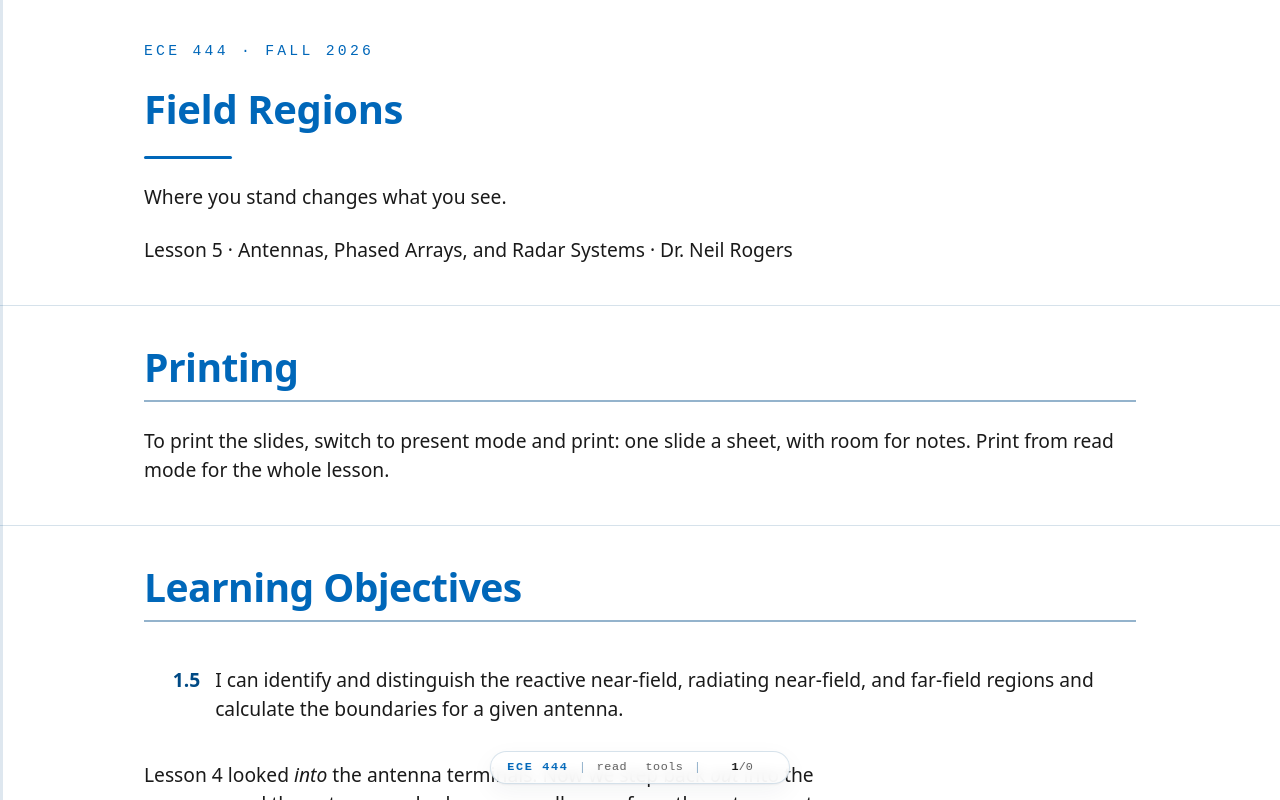

repository: livethisdream/ece444 · page: module01/L05-field-regions/index.html · generator: jekyll

---
frame_view: true
---

# L5 - Field Regions

::::{frame}
:class: title-frame

<div class="course-mark">ECE 444 · Fall 2026</div>

<h1 class="frame-title">Field Regions</h1>

<div class="title-rule"></div>

Where you stand changes what you see.

Lesson 5 · Antennas, Phased Arrays, and Radar Systems · Dr. Neil Rogers
::::

::::{frame} Printing
:class: read-only

To print the slides, switch to present mode and print: one slide a sheet,
with room for notes. Print from read mode for the whole lesson.
::::

::::{frame} Learning Objectives

<ol class="lo-list" style="--module: '1'; counter-reset: lo 4">
  <li>I can identify and distinguish the reactive near-field, radiating near-field, and far-field regions and calculate the boundaries for a given antenna.</li>
</ol>

:::{depth}
Lesson 4 looked *into* the antenna terminals. Now we step back *out* into the
space around the antenna and ask: as you walk away from the antenna, at what
point do the fields settle into the clean, predictable radiation pattern from
Lesson 2 — and what are they doing before that?

**L2** — pattern, directivity, gain. Every one of those numbers was quoted *far
away*, without ever saying so.

The space around any antenna divides into **three regions**. They are not sharp
walls; the fields transition gradually. But the boundaries are worth knowing,
because *where you stand changes what you measure.*
:::
::::

::::{frame} The three regions
:::{present}
- **Reactive near field**: stored energy. Nothing leaves.
- **Radiating near field**: energy leaves, but the pattern is still forming.
- **Far field**: the pattern you measure, and the one every spec quotes.
:::
:::{present}
<img src="../../viz/img/L05-field-regions.svg" alt="Concentric field regions around an antenna: reactive near-field, radiating near-field, and far-field" style="max-width: 620px; width: 100%; display: block; margin: 1em auto;">
:::
::::

::::{frame} Reactive near-field
:::{present}
Right up against the antenna, **stored energy** dominates the fields, not
radiation. Twice in every cycle the field fills the space around the antenna
and comes straight back. Nothing escapes.
:::

The period is $T = 1/f$, and the picture is the field around a charged
capacitor or a current-carrying inductor. These are the terms that fall off
fast, as $1/r^2$ and $1/r^3$, so they vanish quickly with distance. A receiver
here would load the antenna and change its behavior, which is also why you keep
objects away from a transmitting antenna's immediate vicinity.
::::

::::{frame} Radiating near-field (Fresnel region)
:::{present}
A little farther out, energy leaves the antenna, **but the shape of the
pattern still depends on how far away you are.** The wavefront is curved.

**Measure a pattern here and you have measured this range, not the antenna.**
:::

Different parts of the antenna are at meaningfully different distances from
your observation point, so their contributions add up with distance-dependent
phase, and the angular pattern keeps changing as you move out.
::::

::::{frame} Far-field (Fraunhofer region)
:::{present}
Far enough away, the antenna is a **point source**: the pattern shape stops
changing with distance.

- the fields fall off as $1/r$, the power as $1/r^2$
- $\mathbf{E}$, $\mathbf{H}$, and the direction of travel are mutually perpendicular: locally a **plane wave**
:::

Measure the pattern at $100\ \text{m}$ or $1\ \text{km}$ and you get the same
angular pattern, just weaker. This is the region every antenna specification
implicitly refers to: "the gain is 15 dBi" means *in the far field*.
::::

::::{frame} Where the regions come from: the fields of a short dipole
:::{present}
The three regions fall straight out of the exact fields of the simplest
antenna: an **infinitesimal dipole**, a current element $Idl$ along
$\hat{\mathbf z}$ with $dl \ll \lambda$.

$$
E_\theta = \frac{j k\eta_0Idl\sin\theta}{4\pi r}
      \left(1 + \frac{1}{jkr} - \frac{1}{(kr)^2}\right)e^{-jkr}
$$
:::

That is the closed-form solution of Maxwell's equations for the element,
written in spherical coordinates and in phasor form: the $e^{-jkr}$ is carried
along as in Lesson 2, $k = 2\pi/\lambda$, and the $e^{j\omega t}$ is
suppressed throughout, so every field here is an amplitude and a phase rather
than an instantaneous value. The regions are not a convention someone imposed.
::::

::::{frame} The near field is just this, superposed
:::{present}
$$
H_\phi = \frac{j kIdl\sin\theta}{4\pi r}
      \left(1 + \frac{1}{jkr}\right)e^{-jkr}
$$

with $E_\phi = H_r = H_\theta = 0$. Current elements like this make up every
antenna, so whatever these fields do, real antennas do too.
:::

The near field of any antenna is just this, superposed.

:::{depth}
There is a third component the slide leaves out — a purely radial field with no
radiation term at all:

$$
E_r = \frac{\eta_0Idl\cos\theta}{2\pi r^2}
      \left(1 + \frac{1}{jkr}\right)e^{-jkr}
$$

It falls as $1/r^2$ at best, so it is a near-field quantity only — it
contributes nothing to the pattern you measure far away.
:::
::::

::::{frame} Read the fields by their powers of r
:::{present}
Pull the $1/r$ out front of $E_\theta$ and the bracket holds three terms.
$kr$ alone sets their relative sizes:

$$
E_\theta \propto
\underbrace{\frac{1}{r}}_{\text{radiation}}
+
\underbrace{\frac{1}{kr^{2}}}_{\text{induction}}
+
\underbrace{\frac{1}{k^{2}r^{3}}}_{\text{electrostatic}}
$$
:::
::::

::::{frame} What each term is, and where it wins
:::{present}
| Term | Falls off as | Physical origin | Wins where |
| :-- | :-- | :-- | :-- |
| Radiation | $1/r$ | the escaping wave, Lesson 2's far field | $kr \gg 1$ |
| Induction | $1/r^2$ | Biot–Savart field of the current | near $kr \sim 1$ |
| Electrostatic | $1/r^3$ | quasi-static field of the charge $\pm q$ at the tips | $kr \ll 1$ |
:::

Those are the three regions, hiding inside one equation. Near $kr \sim 1$ the
induction term is comparable to the other two.
::::

::::{frame} The crossover is a single number
:::{present}
The radiation term (size $\propto 1$ inside the bracket) and the induction
term (size $\propto 1/kr$) are equal when

$$
kr = 1
\qquad\Longrightarrow\qquad
r = \frac{1}{k} = \frac{\lambda}{2\pi} \approx 0.16\lambda .
$$
:::

:::{depth}
Read that carefully, because it is the single most misquoted number in the
subject. At $kr = 1$ all three terms are **the same size** — that is *all* it
says. Inside $\lambda/2\pi$ the stored ($1/r^2$, $1/r^3$) terms take over and blow
up as you approach the antenna. Outside it the radiation term does not suddenly
stand alone; it merely starts to **dominate increasingly**, because each reactive
term keeps shedding another factor of $1/kr$. Dividing the bracket through by the
radiation term makes the bookkeeping obvious — the three sizes are
$1 : 1/kr : 1/(kr)^2$:

| $kr$ | $r$ | radiation : induction : electrostatic |
| :-- | :-- | :-- |
| $1$ | $0.16\lambda$ | $1 : 1 : 1$ |
| $6$ | $\approx 1\lambda$ | $1 : 0.17 : 0.03$ |
| $10$ | $\approx 1.6\lambda$ | $1 : 0.1 : 0.01$ |

So the reactive terms are negligible only for $kr \gg 1$. They fall below about
$10\%$ near $kr \approx 10$, i.e. $r \approx 1.6\lambda$; at one wavelength out
induction is still $17\%$. **Rule of thumb: $kr = 1$ is the crossover, not the
start of the far field — for a small antenna, give it a few wavelengths before
you trust the pattern.** The $\lambda/2\pi$ figure quoted for small antennas in
the next section is this crossover, now *derived* rather than asserted, and the
$0.62\sqrt{D^3/\lambda}$ boundary is the same idea generalized to an antenna of
finite size $D$.
:::
::::

::::{frame} Why "reactive" is the literal, correct word
:::{present}
Stored energy that never leaves is **reactive power**, the same reactive power
you met at the terminals in Lesson 4.

- Complex radial Poynting vector $\tfrac12 E_\theta H_\phi^{*}$: a **real** part $\propto 1/r^2$ and an **imaginary** part $\propto 1/r^5$
- Radiation is radiation at every distance.
:::

The reactive power now lives in the surrounding field, and the near field
carries nothing away. All of this is a **power factor**, read exactly the way
you read one for a load: $\cos$ of the angle between $E$ and $H$. The real part is outward power
and contains no near-field terms at all; the imaginary part is the stored
energy sloshing out and back twice per cycle.

:::{depth}
Multiplying $E_\theta$ by $H_\phi^{*}$ term by term, everything cancels except
two pieces:

$$
\tfrac12E_\theta H_\phi^{*} =
\underbrace{\tfrac12\eta_0\!\left(\tfrac{kIdl\sin\theta}{4\pi}\right)^{2}
\frac{1}{r^{2}}}_{\text{real — radiated power}\propto1/r^{2}}
- j
\underbrace{\tfrac12\eta_0\!\left(\tfrac{kIdl\sin\theta}{4\pi}\right)^{2}
\frac{1}{k^{3}r^{5}}}_{\text{imaginary — stored power}\propto1/r^{5}}
$$

Two things to read off this:

- The **real part** — genuine outward power — falls off as $1/r^2$ (the
  inverse-square law) and *does not contain the near-field terms at all* — no
  cross-term between a $1/r$ field and a $1/r^2$ field survives the algebra.
- The **imaginary part** — reactive, non-transported power — falls off as $1/r^5$.
  It is negligible far out but overwhelming close in, and the factor of $j$ says
  $\mathbf E$ and $\mathbf H$ are $90^{\circ}$ out of phase there. That is where the
  time the phasors hid comes back. Restore the $e^{j\omega t}$, take the real part,
  and with the two fields a quarter turn apart the instantaneous radial flow goes as
  $\sin 2\omega t$: outward for a quarter period, back for the next quarter, twice in
  every cycle of the drive current, averaging to exactly zero. Nothing leaves. That
  is the "sloshing" of the qualitative picture, made exact — and note the rate, $2\omega$
  rather than $\omega$, which is the same doubling you get for reactive power at a
  circuit's terminals.

The minus sign ($-j$) even tells you the stored energy is predominantly
**electric** — which fits, because a short dipole is *capacitive* at its terminals.
Its large negative reactance from Lesson 4 and this near-field electric energy are
the same physics, seen from the outside versus the inside.
:::
::::

::::{frame} Power factor, in the field
:class: viz-frame

:::{depth}
Swap $E$ for $v$ and $H$ for $i$ and this is the $p(t) = v i$ picture from
circuits, unchanged. **Left:** the two waveforms over two periods — the only
thing $kr$ changes is the angle between them. **Right:** their product, the
power crossing that radius instant by instant, with its average dashed across.

Read $Z_w = E/H$ as the load. Far out it is $377\ \Omega$ at $0^\circ$, power
factor $1$: free space is a resistor, the flow never reverses, and the green
area is all there is. Close in the angle swings to $-90^\circ$ and the power
factor goes to $0$: a pure reactance, green and red areas equal, average on
zero — out and back twice a cycle, nothing leaving. The sign is negative, the
same capacitive sign the short dipole shows at its own terminals in Lesson 4.

Nothing about the *phasors* moves as you slide. Only the angle between them does.
:::

<iframe src="../../viz/near-field-time.html"
        width="100%" height="366"
        style="border: 1px solid #cddce9; border-radius: 6px;"
        loading="lazy"
        title="E, H and the instantaneous power flow versus time, as a function of kr">
</iframe>
::::

::::{frame} A preview from the practice set
:class: read-only

The practice set for this lesson opens with a which-term-dominates part: you
evaluate the ratio $1 : 1/kr : 1/(kr)^2$ at $kr = 0.1$ and $kr = 10$ and name the
winner in each. Do it by hand once and the crossover stops being a number to
memorize.
::::

::::{frame} Interactive — the three terms and their crossover
:class: viz-frame

:::{depth}
Slide the observation point in and out. The three field terms are straight lines
on a log–log plot (slopes $-1$, $-2$, $-3$); they all cross at $kr = 1$, i.e.
$r = \lambda/2\pi$. To the left, the $1/r^3$ stored field runs away — the reactive
near field. To the right the radiation term takes over, and its lead over the
other two grows tenfold for every decade you move out — which is why "negligible"
takes until $kr \approx 10$, not $kr = 1$.
:::

<iframe src="../../viz/near-field-terms.html"
        width="100%" height="521"
        style="border: 1px solid #cddce9; border-radius: 6px;"
        loading="lazy"
        title="Near-field term crossover">
</iframe>
::::

::::{frame} The boundaries
:::{present}
Let $D$ be the antenna's **largest dimension** and $\lambda$ the wavelength.

$$
\underbrace{r < 0.62\sqrt{\dfrac{D^3}{\lambda}}}_{\text{reactive near-field}}
\qquad
\underbrace{0.62\sqrt{\dfrac{D^3}{\lambda}} \le r < \dfrac{2D^2}{\lambda}}_{\text{radiating near-field}}
\qquad
\underbrace{r \ge \dfrac{2D^2}{\lambda}}_{\text{far-field}}
$$
:::
::::

::::{frame} Region, extent, and fields
:::{present}
| Region | Extent | Fields |
| :-- | :-- | :-- |
| Reactive near-field | $r < 0.62\sqrt{D^3/\lambda}$ | stored, non-radiating; $1/r^2$, $1/r^3$ |
| Radiating near-field | $0.62\sqrt{D^3/\lambda} \le r < 2D^2/\lambda$ | radiating, but pattern varies with $r$; curved wavefront |
| Far-field | $r \ge 2D^2/\lambda$ | pattern fixed; $1/r$; locally plane wave |
:::

:::{depth}
These formulas apply to **electrically large** antennas ($D > \lambda$), where
the $2D^2/\lambda$ distance is the meaningful one. For an electrically **small**
antenna the reactive near-field simply extends out to about $\lambda / 2\pi$ —
precisely the $kr = 1$ crossover we derived from the dipole fields above. Take the
larger of the two distances:

$$
r_\text{ff} \approx \max\left(\frac{2D^2}{\lambda},\ \frac{\lambda}{2\pi}\right).
$$

But do not read $\lambda/2\pi$ as "the far field begins here". At that radius the
stored terms are merely *equal* to the radiation term, not gone. In practice give
a small antenna **a few wavelengths** — $kr$ of order 10 — before you trust its
pattern.
:::
::::

::::{frame} Where the far-field distance comes from
:::{present}
$2D^2/\lambda$ is a **phase-error** criterion. A spherical wavefront from a
source at distance $r$ reaches the *edge* of an aperture of size $D$ later
than its *center*, by

$$
\Delta \approx \frac{(D/2)^2}{2r} = \frac{D^2}{8r}.
$$
:::

Picture a point source a distance $r$ away, radiating onto the aperture. A
plane wave, by definition, would have no such path difference, and the
plane-wave limit is exactly what you earn once this criterion is met.
::::

::::{frame} The phase-error budget
:::{present}
The agreed tolerance is $\Delta \le \lambda/16$, a **maximum phase error of
$22.5^{\circ}$** across the aperture:

$$
\frac{D^2}{8r} = \frac{\lambda}{16}
\qquad\Longrightarrow\qquad
r = \frac{2D^2}{\lambda}.
$$
:::

Inside this distance the phase across the aperture curves enough to distort the
pattern; beyond it, the wavefront is "flat enough" and the pattern is stable.
That is the whole content of the criterion: a statement about how flat a
sphere looks over a finite width, not about where radiation starts.
::::

::::{frame} Worked example
:::{present}
A $D = 1.2\ \text{m}$ reflector at $f = 10\ \text{GHz}$, so
$\lambda = 0.03\ \text{m}$ and $D/\lambda = 40$.

- reactive near field ends at $\approx 4.7\ \text{m}$
- far field begins at $96\ \text{m}$
- a conventional range needs almost a **hundred meters** of separation
:::

$$
\lambda = \frac{c}{f} = \frac{3\times10^8}{10\times10^9} = 0.03\ \text{m}
$$

The antenna is electrically large: $D/\lambda = 1.2 \div 0.03 = 40$.

$$
r_\text{ff} = \frac{2D^2}{\lambda} = \frac{2(1.2)^2}{0.03} = 96\ \text{m}
$$

$$
r_\text{reactive} = 0.62\sqrt{\frac{D^3}{\lambda}}
= 0.62\sqrt{\frac{1.728}{0.03}} = 0.62\sqrt{57.6} \approx 4.7\ \text{m}
$$

The radiating near field runs from $4.7\ \text{m}$ to $96\ \text{m}$. Notice
the $D^2$: go to 20 GHz and the far field starts at 192 m for the same dish.
::::

::::{frame} Interactive — field-region explorer
:class: viz-frame

:::{depth}
Set the antenna's largest dimension $D$ and the frequency, and watch the three
region boundaries slide along the distance axis in the top panel. Then drag the
range $r$: the lower-left panel redraws the spherical wavefront arriving over
the aperture — its curvature is drawn to scale with the phase error, not with
$r$ itself — and the lower-right panel plots the phase error it produces
across $D$, turning green the moment that error drops under the
$22.5^{\circ}$ limit. Notice that green arrives exactly as $r$ crosses
$2D^2/\lambda$, and that doubling $D$ pushes it four times farther out — the
$D^2$ in the formula, on screen. Hold $D$ and double $f$: it doubles.
:::

<iframe src="../../viz/field-regions.html"
        width="100%" height="465"
        style="border: 1px solid #cddce9; border-radius: 6px;"
        loading="lazy"
        title="Field-region explorer">
</iframe>
::::

::::{frame} Why the far-field distance matters
:::{present}
The far-field distance sets the size of your test range.

- The antenna under test must be in the source's far field.
- A large dish at high frequency: hundreds of meters.
- **Near-field scanning**: measure close in, propagate out mathematically.
:::

To measure an antenna's true pattern, gain, and sidelobes you need that
separation, reflection-free, which is often impractical and sometimes
impossible indoors. That is exactly why near-field scanning exists: you measure
the fields on a surface *close* to the antenna, in the radiating near field,
and compute the far field from them. You will see this in Module 2's
measurement lessons. It only works because the near-field distribution
completely determines the far-field pattern, which is the subject of the next
lesson.
::::

::::{frame} Key point
:::{present}
:class: callout
Where you stand changes what you see. Close in, the field is **stored
energy**. Farther out it **radiates, but the pattern is still forming**.
Only beyond $2D^2/\lambda$ does the antenna show its **true pattern**.
Every spec assumes the far field.
:::
::::

::::{frame} Summary
:::{present}
- One dipole equation holds all three regions: $1 : 1/kr : 1/(kr)^2$.
- $kr = 1$ ($r = \lambda/2\pi$) is where the terms are *equal*, not the far field. Allow a few wavelengths.
- Far field: $r \ge 2D^2/\lambda$, from a $22.5^{\circ}$ phase-error budget.
- Reactive near field ends at $0.62\sqrt{D^3/\lambda}$.
:::

| Symbol / idea | What it is | Number to remember |
| :-- | :-- | :-- |
| Three field terms | One dipole equation holds all three regions | $1 : 1/kr : 1/(kr)^2$ |
| $kr = 1$ crossover | Where all three terms are *equal* — not where the far field starts | $r = \lambda/2\pi \approx 0.16\lambda$ |
| True far field | Reactive terms actually negligible | $kr \gg 1$; under $10\%$ near $kr \approx 10$ ($r \approx 1.6\lambda$), so allow $r \gtrsim \lambda$ and preferably a few $\lambda$ |
| Reactive near-field edge | Inner boundary for an electrically large antenna | $r = 0.62\sqrt{D^3/\lambda}$ |
| Far-field distance | Outer boundary; pattern stops changing with $r$ | $r \ge 2D^2/\lambda$ |
| Phase-error tolerance | What the criterion $2D^2/\lambda$ comes from | $\Delta \le \lambda/16$, i.e. $\pi/8 = 22.5^{\circ}$ |
| Worked dish | $D = 1.2\ \text{m}$ at $10\ \text{GHz}$ ($\lambda = 0.03\ \text{m}$) | reactive to $4.7\ \text{m}$; far field beyond $96\ \text{m}$ |
::::

::::{frame} Practice
:class: read-only doc-links

- <a class="doc-link" href="../../practice/ECE444_L05_Practice_blank.pdf" target="_blank" rel="noopener">Problem set (PDF)</a>
- <a class="doc-link doc-key" href="../../practice/ECE444_L05_Practice_SOLUTIONS.pdf" target="_blank" rel="noopener">Solutions (PDF)</a>
::::

::::{frame} Where this is going
:::{present}
You now know *where* the far-field pattern lives and how far away it starts.
Next, **Lesson 6 (Radiation Integrals)** answers *what* that pattern is:
from the current distribution on the antenna to the far-field pattern, directly.
:::

The radiation integrals are the mathematical machinery behind everything we
have described qualitatively so far.

:::{depth}
Watch for one specific move in that derivation. Expanding the distance from a
source point to the observer gives a linear term and a quadratic one, and *throwing the quadratic
term away* is what defines the far field. That discarded term is the
path difference $D^2/8r$ from this lesson, and the license to drop it is the
$\pi/8$ tolerance — so "the far-field approximation" in Lesson 6 and
$r \ge 2D^2/\lambda$ here are the same statement, one written as an integral and
one as a distance.

Same number, two stories. That is usually a sign you have the physics right.
:::
::::
